The GitHub repository gyaneshpatil23-cmd/fastner-sorting-machine contains a labelled image folder "fastener_sorter_cls" with 6 categories: bolt, no fastener, nut, rivet, screw, washer. Examples follow, each with its label.

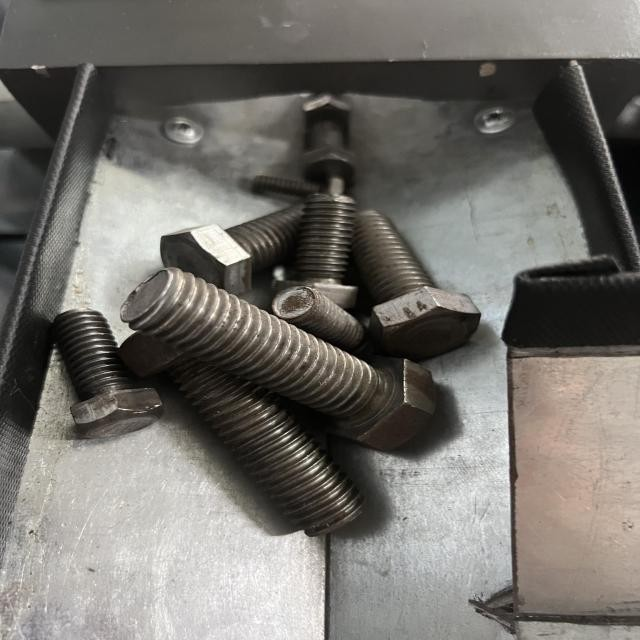
Label: bolt

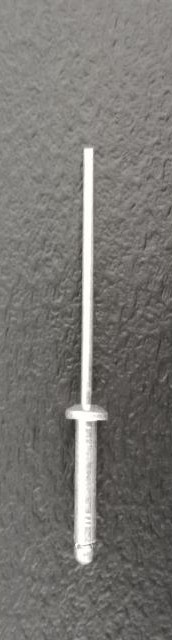
Label: rivet

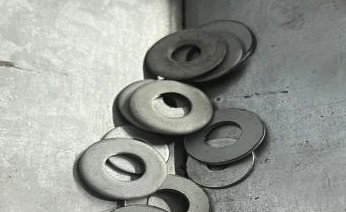
Label: washer

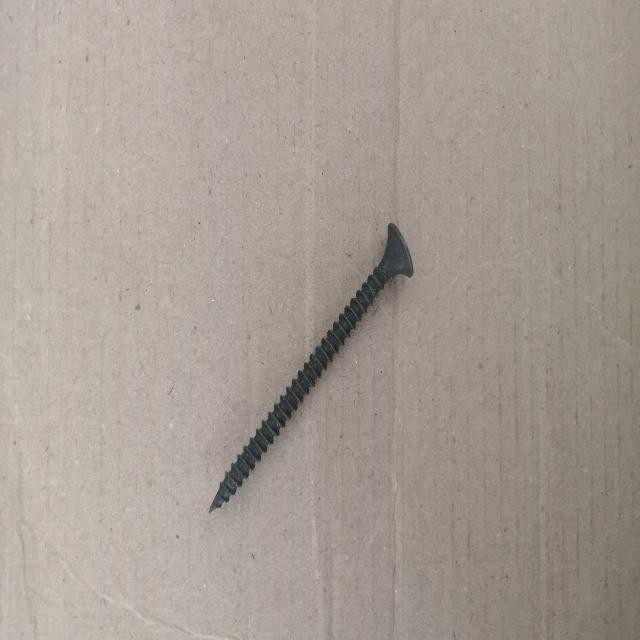
Label: screw

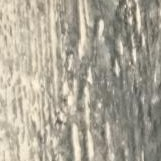
Label: no fastener

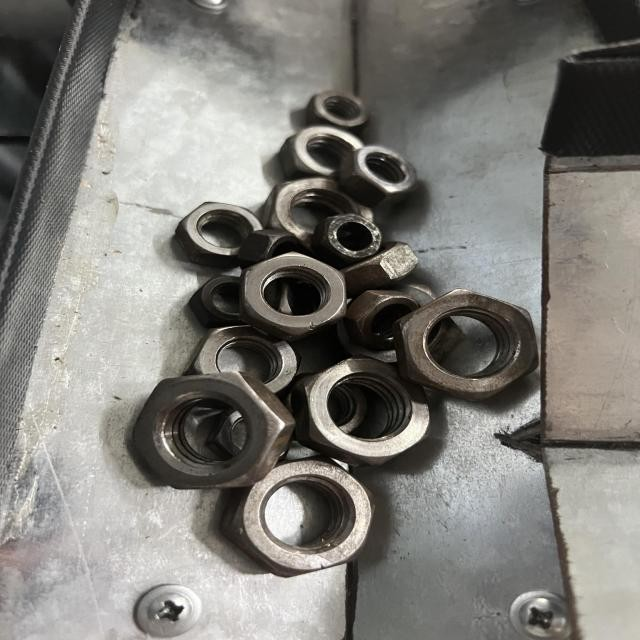
Label: nut
